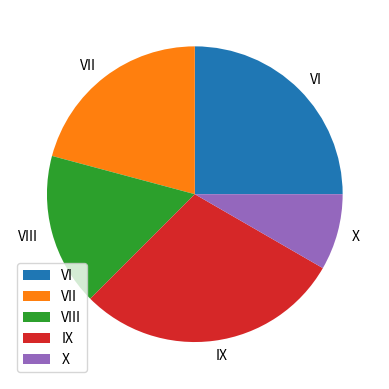

This chart was generated by the following Python code:
import matplotlib.pyplot as plt
import numpy as np

y = np.array([600,500,400,700,200])
mylabels = ["VI", "VII", "VIII", "IX","X"]

plt.pie(y, labels = mylabels)
plt.legend()
plt.show()